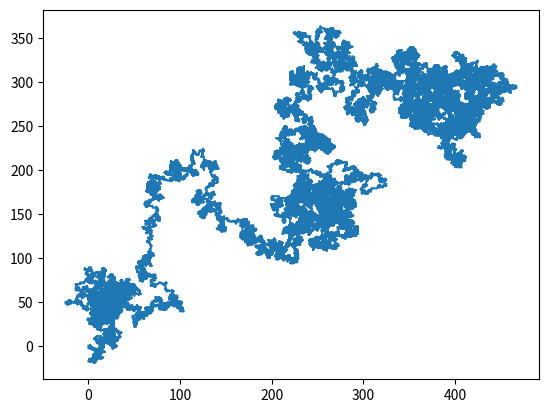

Generate this figure with matplotlib:
import random
from mpl_toolkits import mplot3d
import matplotlib.pyplot as plt

x=[0]
y=[0]
#z=[0]
steps=[0]

moves=[(0,1), (0,-1), (1,0), (-1,0)]
#dz=[-1,1]

for i in range (100000):
    dx, dy=random.choice(moves)
    #print(dx, dy)
    xs=x[i]+dx
    ys=y[i]+dy
    #zs=z[i]+random.choice(dz)
    x.append(xs)
    y.append(ys)
    #z.append(zs)
    
    st=steps[i]+1
    steps.append(st)
    
    
    #print(x)
    #print(y)
    #print(steps)
plt.plot(x,y)    
#ax.plot3D(x,y,z)
plt.show()
